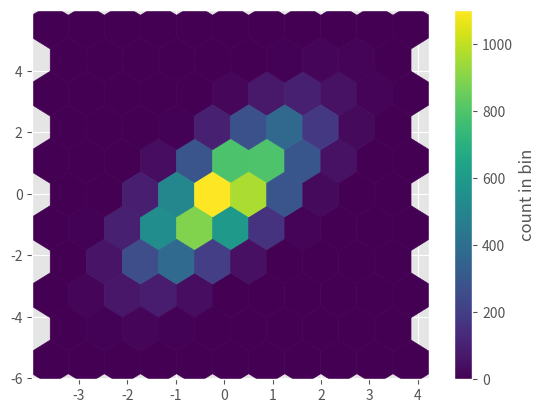

This figure's Python source:
import numpy as np
import matplotlib.pyplot as plt
plt.style.use('ggplot')

# Generate data 
rng = np.random.default_rng(50)
data = rng.normal(size=1000)

# HISTOGRAM shows FREQUENCY of values
plt.hist(data)
plt.savefig('histogram.png')
plt.close()

# Example of a more customized hist
plt.hist(data, bins=30, density=True, alpha=0.5, histtype='stepfilled', color='orchid', edgecolor='none')
plt.savefig('hist-custom.png')
plt.close()

# HEXAGONAL binnings
mean = [0, 0]
cov = [[1,1], [1,2]]
x, y = rng.multivariate_normal(mean, cov, 10000).T
plt.hexbin(x, y, gridsize=10)
cb = plt.colorbar(label='count in bin')

plt.savefig('hexbin.png')